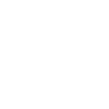
t = 0.00 s
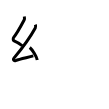
t = 3.00 s
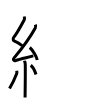
t = 6.00 s
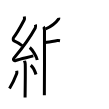
t = 9.00 s
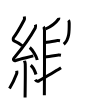
t = 12.00 s
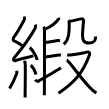
t = 15.00 s

The animated SVG that drew these frames (rendered in a browser with its animation timeline set to each time). Animation: 15 SMIL elements (animate=15); one cycle of 15.00 s.

<svg width="109px" height="109px" viewBox="0 0 px 109px" xmlns="http://www.w3.org/2000/svg" xmlns:xlink="http://www.w3.org/1999/xlink" xml:space="preserve" version="1.1"  baseProfile="full">
<path d="M24.29,16.5c0.28,1.26,0.52,2.32-0.14,3.57c-2.91,5.46-7.76,14.43-10.53,17.36c-0.57,0.6-0.55,2.91,0,3.15c2.91,1.26,6.09,2.86,8.59,5.16" style="fill:none;stroke:black;stroke-width:3;opacity:0">
  <animate attributeType="CSS" attributeName="opacity" from="0" to="1" begin="0s" dur="1s" repeatCount="Indefinite" fill="freeze" />
</path>
<path d="M35.3,24.69c0.27,0.6,0.35,2.58,0,3.22c-5.23,9.44-14,21.35-21.18,29.96c-1.65,1.97,0.41,3.1,1.48,2.7c4.49-1.68,11.93-3.04,17.7-4.65" style="fill:none;stroke:black;stroke-width:3;opacity:0">
  <animate attributeType="CSS" attributeName="opacity" from="0" to="1" begin="1s" dur="1s" repeatCount="Indefinite" fill="freeze" />
</path>
<path d="M29.75,47.5c2.65,2.21,6.84,9.07,7.5,12.5" style="fill:none;stroke:black;stroke-width:3;opacity:0">
  <animate attributeType="CSS" attributeName="opacity" from="0" to="1" begin="2s" dur="1s" repeatCount="Indefinite" fill="freeze" />
</path>
<path d="M24.47,60.79c0.05,0.28,0.72,1.45,0.77,3.21c0.25,8.46-0.16,30.61-0.16,33.5" style="fill:none;stroke:black;stroke-width:3;opacity:0">
  <animate attributeType="CSS" attributeName="opacity" from="0" to="1" begin="3s" dur="1s" repeatCount="Indefinite" fill="freeze" />
</path>
<path d="M16.75,70.75c0.12,0.83,0.1,2.47-0.12,3.06c-1.45,3.88-5.08,11.36-7.13,14.69" style="fill:none;stroke:black;stroke-width:3;opacity:0">
  <animate attributeType="CSS" attributeName="opacity" from="0" to="1" begin="4s" dur="1s" repeatCount="Indefinite" fill="freeze" />
</path>
<path d="M30.75,65.25c2.62,2.19,4.64,7.27,5.25,9.25" style="fill:none;stroke:black;stroke-width:3;opacity:0">
  <animate attributeType="CSS" attributeName="opacity" from="0" to="1" begin="5s" dur="1s" repeatCount="Indefinite" fill="freeze" />
</path>
<path d="M58.74,17.75c0.04,0.27,0.14,0.76-0.07,1.06C56.08,22.55,52.25,25.98,45.5,29" style="fill:none;stroke:black;stroke-width:3;opacity:0">
  <animate attributeType="CSS" attributeName="opacity" from="0" to="1" begin="6s" dur="1s" repeatCount="Indefinite" fill="freeze" />
</path>
<path d="M43.45,26.75c0.57,0.53,0.91,2.38,1.02,3.44c0.11,1.06,0,58.45-0.11,65.06" style="fill:none;stroke:black;stroke-width:3;opacity:0">
  <animate attributeType="CSS" attributeName="opacity" from="0" to="1" begin="7s" dur="1s" repeatCount="Indefinite" fill="freeze" />
</path>
<path d="M45.25,42.49c4.53-0.5,11.4-1.9,12.23-1.98c0.94-0.09,1.68,0,2.52,0.16" style="fill:none;stroke:black;stroke-width:3;opacity:0">
  <animate attributeType="CSS" attributeName="opacity" from="0" to="1" begin="8s" dur="1s" repeatCount="Indefinite" fill="freeze" />
</path>
<path d="M44.89,56.97c4.61-0.49,12.63-1.89,13.48-1.96c0.96-0.09,1.71,0,2.56,0.16" style="fill:none;stroke:black;stroke-width:3;opacity:0">
  <animate attributeType="CSS" attributeName="opacity" from="0" to="1" begin="9s" dur="1s" repeatCount="Indefinite" fill="freeze" />
</path>
<path d="M35.25,79.81c0.88,1.38,2.6,1.7,4.22,0.77C40.42,80.02,56.94,70.4,61,67.75" style="fill:none;stroke:black;stroke-width:3;opacity:0">
  <animate attributeType="CSS" attributeName="opacity" from="0" to="1" begin="10s" dur="1s" repeatCount="Indefinite" fill="freeze" />
</path>
<path d="M68.41,20.25c0.44,0.47,0.78,1.89,0.79,2.68c0.05,7.57,0.3,16.57-5.45,21.32" style="fill:none;stroke:black;stroke-width:3;opacity:0">
  <animate attributeType="CSS" attributeName="opacity" from="0" to="1" begin="11s" dur="1s" repeatCount="Indefinite" fill="freeze" />
</path>
<path d="M69.83,21.23c2.6-0.29,9.32-2,11.6-2.34c1.83-0.27,2.2,1.06,2.01,3.13c-0.33,3.61-0.9,9.7-0.9,13.31c0,4.99,0.97,7.6,6.51,7.6c4.33,0,6.62-1.42,6.62-6.48" style="fill:none;stroke:black;stroke-width:3;opacity:0">
  <animate attributeType="CSS" attributeName="opacity" from="0" to="1" begin="12s" dur="1s" repeatCount="Indefinite" fill="freeze" />
</path>
<path d="M67.25,54.75c1.5,0.5,2.32,0.46,4.93,0.06c5.32-0.81,13.14-2.18,14.92-2.69c1.79-0.51,3.09,0.91,2.44,2.75C83,73.23,74,82.75,58.5,93.25" style="fill:none;stroke:black;stroke-width:3;opacity:0">
  <animate attributeType="CSS" attributeName="opacity" from="0" to="1" begin="13s" dur="1s" repeatCount="Indefinite" fill="freeze" />
</path>
<path d="M66.75,60.25c2.75,0.77,16.2,21.41,25.78,29.87c1.49,1.32,2.58,2.19,3.97,2.63" style="fill:none;stroke:black;stroke-width:3;opacity:0">
  <animate attributeType="CSS" attributeName="opacity" from="0" to="1" begin="14s" dur="1s" repeatCount="Indefinite" fill="freeze" />
</path>
</svg>
